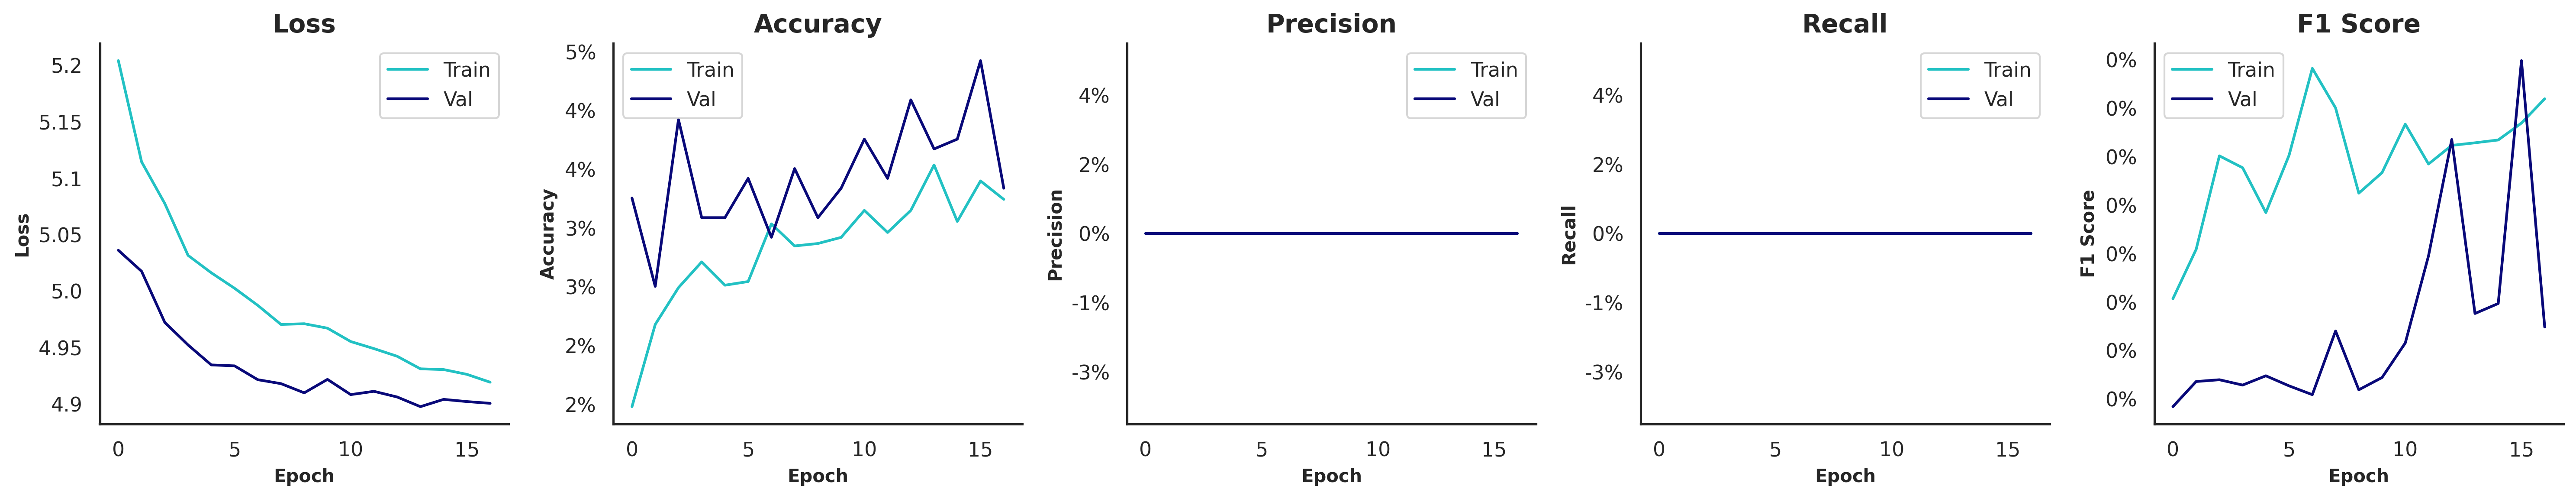

Data behind this chart, as committed beside it:
, , , Train, Train, Train, Train, Train, Validation, Validation, Validation, Validation, Validation, Test, Test, Test, Test, Test
, , Time of Execution, Accuracy, Precision, Recall, F1 Score, AUROC, Accuracy, Precision, Recall, F1 Score, AUROC, Accuracy, Precision, Recall, F1 Score, AUROC
Model, Variation, , , , , , , , , , , , , , , , 
EfficientNetV2B0, Original | Grayscale=F | Contrast=T | Sa…, 441.8, 0.0375, 0.0, 0.0, 0.0041, 0.6947, 0.0384, 0.0, 0.0, 0.0017, 0.6944, 0.05, 0.0, 0.0, 0.0034, 0.7016
